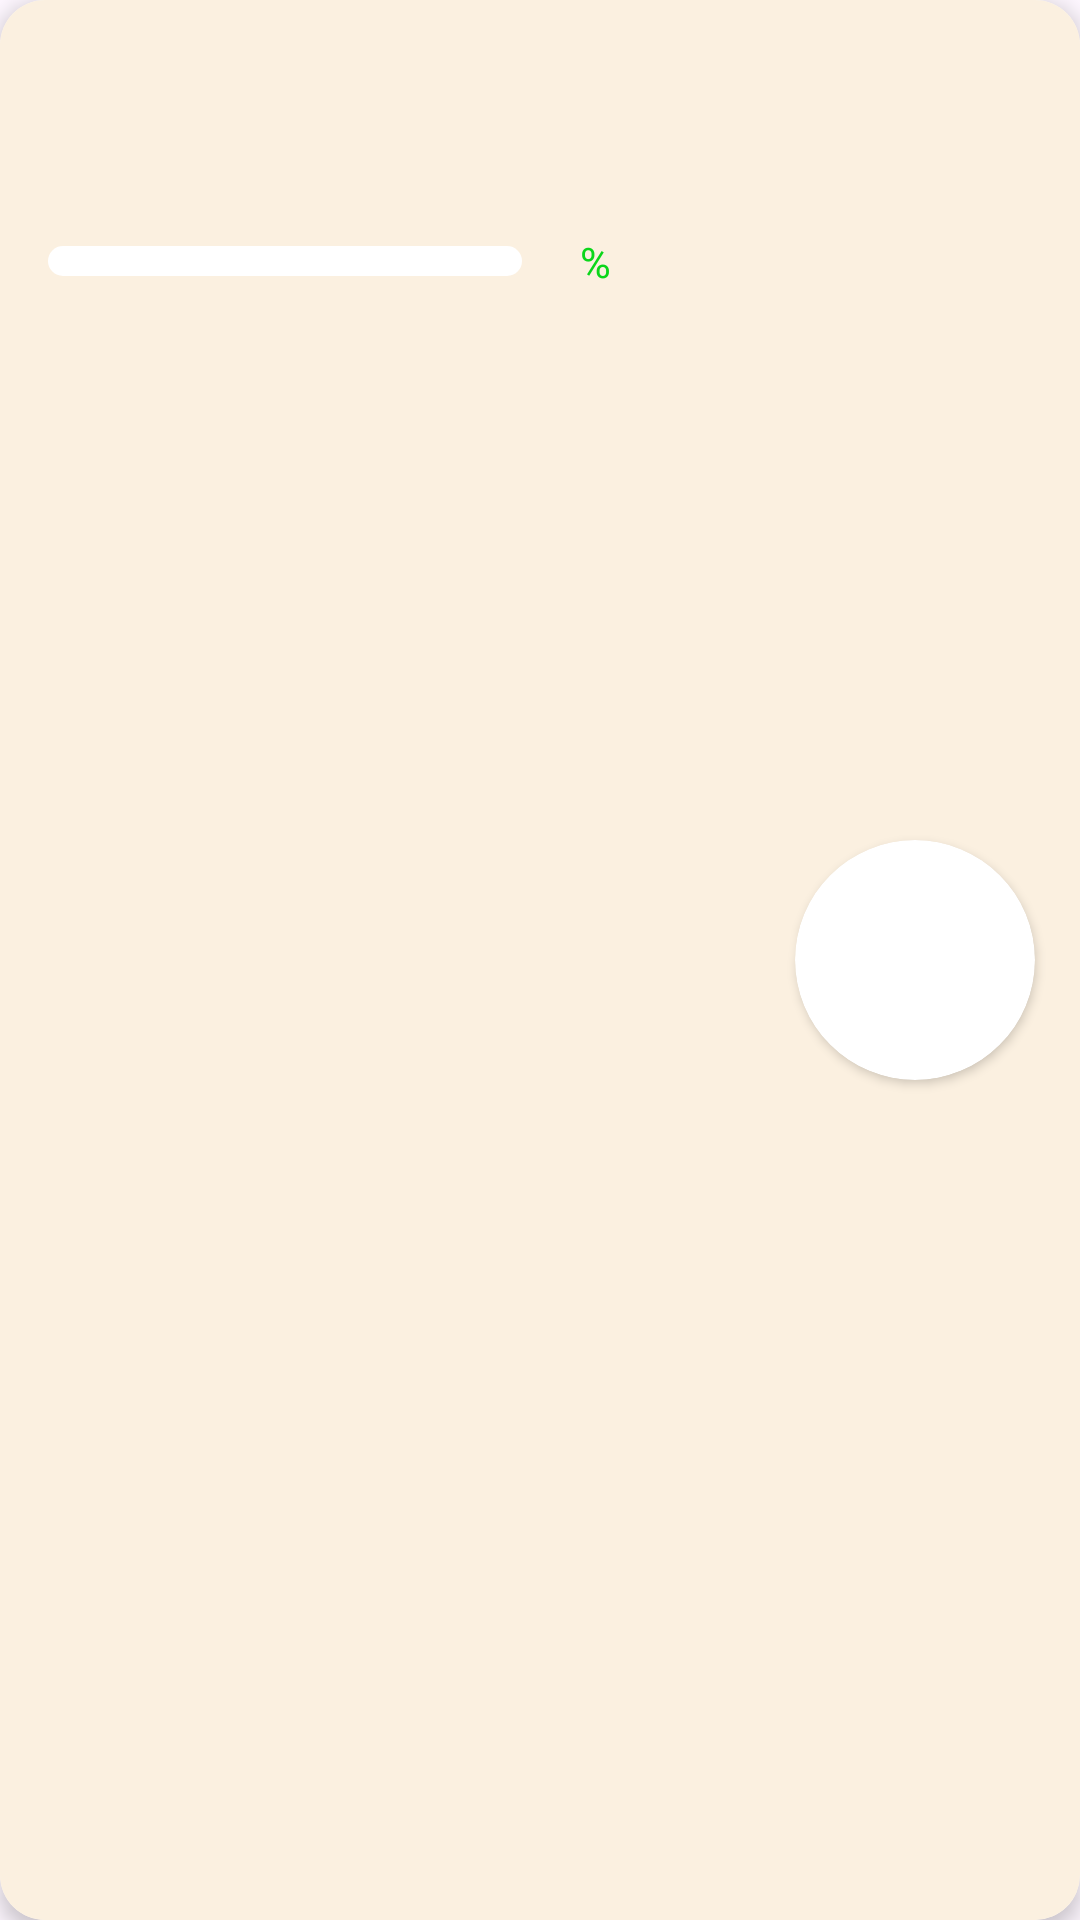

Write the Android layout XML for this screen, with the resource values it uses.
<!-- AndroidManifest.xml: application theme Theme.Besteducation2019 -->
<!-- res/layout/courses_list_item.xml -->
<?xml version="1.0" encoding="utf-8"?>
<androidx.cardview.widget.CardView xmlns:android="http://schemas.android.com/apk/res/android"
    xmlns:app="http://schemas.android.com/apk/res-auto"
    android:layout_width="match_parent"
    android:layout_height="120dp"
    android:layout_margin="15dp"
    app:cardCornerRadius="15dp"
    app:cardElevation="4dp">

    <RelativeLayout
        android:layout_width="match_parent"
        android:layout_height="match_parent"
        android:background="#FBF0E0">

        <LinearLayout
            android:layout_width="wrap_content"
            android:layout_height="match_parent"
            android:orientation="vertical">

            <TextView
                android:id="@+id/tv_name"
                android:layout_width="wrap_content"
                android:layout_height="wrap_content"
                android:layout_margin="15dp"
                android:ellipsize="end"
                android:maxLength="20"
                android:maxLines="1"
                android:text=""
                android:textColor="@color/black"
                android:textSize="20sp"
                android:textStyle="bold" />

            <TextView
                android:id="@+id/tv_author"
                android:layout_width="wrap_content"
                android:layout_height="wrap_content"
                android:layout_marginStart="15dp"
                android:layout_marginTop="-10dp"
                android:layout_marginEnd="20dp"
                android:layout_marginBottom="10dp"
                android:ellipsize="end"
                android:fontFamily="sans-serif-medium"
                android:maxLines="1"
                android:text=" "
                android:textColor="@color/black"
                android:textSize="15sp" />

            <LinearLayout
                android:layout_width="wrap_content"
                android:layout_height="wrap_content"
                android:gravity="center"
                android:orientation="horizontal">

                <SeekBar
                    android:id="@+id/sekk"
                    android:layout_width="190dp"
                    android:layout_height="10dp"
                    android:progressDrawable="@drawable/custom_progress_drawable2"
                    android:thumb="@drawable/custom_thumb" />

                <TextView
                    android:id="@+id/tv_pr"
                    android:layout_width="wrap_content"
                    android:layout_height="wrap_content"
                    android:text=" %"
                    android:textColor="@color/green" />

            </LinearLayout>


        </LinearLayout>


        <androidx.cardview.widget.CardView
            android:layout_width="80dp"
            android:layout_height="80dp"
            android:layout_alignParentEnd="true"
            android:layout_centerVertical="true"
            android:layout_marginEnd="15dp"
            app:cardCornerRadius="40dp">

            <ImageView
                android:id="@+id/tv_image"
                android:layout_width="match_parent"
                android:layout_height="match_parent"
                android:scaleType="centerCrop" />

        </androidx.cardview.widget.CardView>

    </RelativeLayout>
</androidx.cardview.widget.CardView>
<!-- resources referenced by this layout -->
<resources>
  <color name="black">#FF000000</color>
  <color name="green">#0BD61A</color>
  <!-- drawable custom_progress_drawable2 (drawable) -->
  <?xml version="1.0" encoding="utf-8"?>
  <layer-list xmlns:android="http://schemas.android.com/apk/res/android">
      <item android:id="@android:id/background">
          <shape android:shape="rectangle">
              <corners android:radius="20dp" />
              <solid android:color="#FFFFFF" />
          </shape>
      </item>
      <item android:id="@android:id/secondaryProgress">
          <clip>
              <shape android:shape="rectangle">
                  <corners android:radius="20dp" />
                  <solid android:color="#FFFFFF" />
              </shape>
          </clip>
      </item>
      <item android:id="@android:id/progress">
          <clip>
              <shape android:shape="rectangle">
                  <corners android:radius="50dp" />
                  <solid android:color="@color/colorPrimary" />
              </shape>
          </clip>
      </item>
  </layer-list>
  <!-- drawable custom_thumb (drawable) -->
  <?xml version="1.0" encoding="utf-8"?>
  <selector xmlns:android="http://schemas.android.com/apk/res/android">
      <item android:drawable="@drawable/trump" />
  </selector>
  <style name="Theme.Besteducation2019" parent="Base.Theme.Besteducation2019" />
  <color name="colorPrimary">#EC9109</color>
  <!-- drawable trump (drawable) -->
  <?xml version="1.0" encoding="utf-8"?>
  <shape xmlns:android="http://schemas.android.com/apk/res/android"
      android:shape="rectangle">
  <corners
      android:radius="50dp"/>
      <solid
          android:color="@color/colorPrimary"/>
  </shape>
  <style name="Base.Theme.Besteducation2019" parent="Theme.Material3.DayNight.NoActionBar">
          
          <item name="colorPrimary">@color/colorPrimary</item>
      </style>
</resources>
